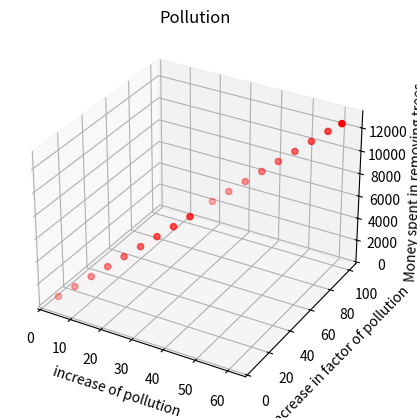

Source code (Python):
from mpl_toolkits.mplot3d import Axes3D
import matplotlib.pyplot as plt



fig = plt.figure()
ax = fig.add_subplot(111, projection='3d')


x=[3.4,6.8,10.2,13.6,17,20.4,23.8,27.2,30.6,34,37.4,40.8,44.2,47.6,51,54.4,57.8,61.2]
z=[700,1400,2100,2800,3500,4200,4900,5600,6300,7000,7700,8400,9100,9800,10500,11200,11900,12600]
y =[5.4,10.8,16.2,21.6,27,32.4,37.8,43.2,48.6,59.4,64.8,70.2,75.6,81,86.4,91.8,97.2,100]

ax.scatter(x, y, z, c='r', marker='o')


ax.set_xlabel('increase of pollution')
ax.set_ylabel('increase in factor of pollution')
ax.set_zlabel('Money spent in removing trees')
plt.title('Pollution')

plt.show()


